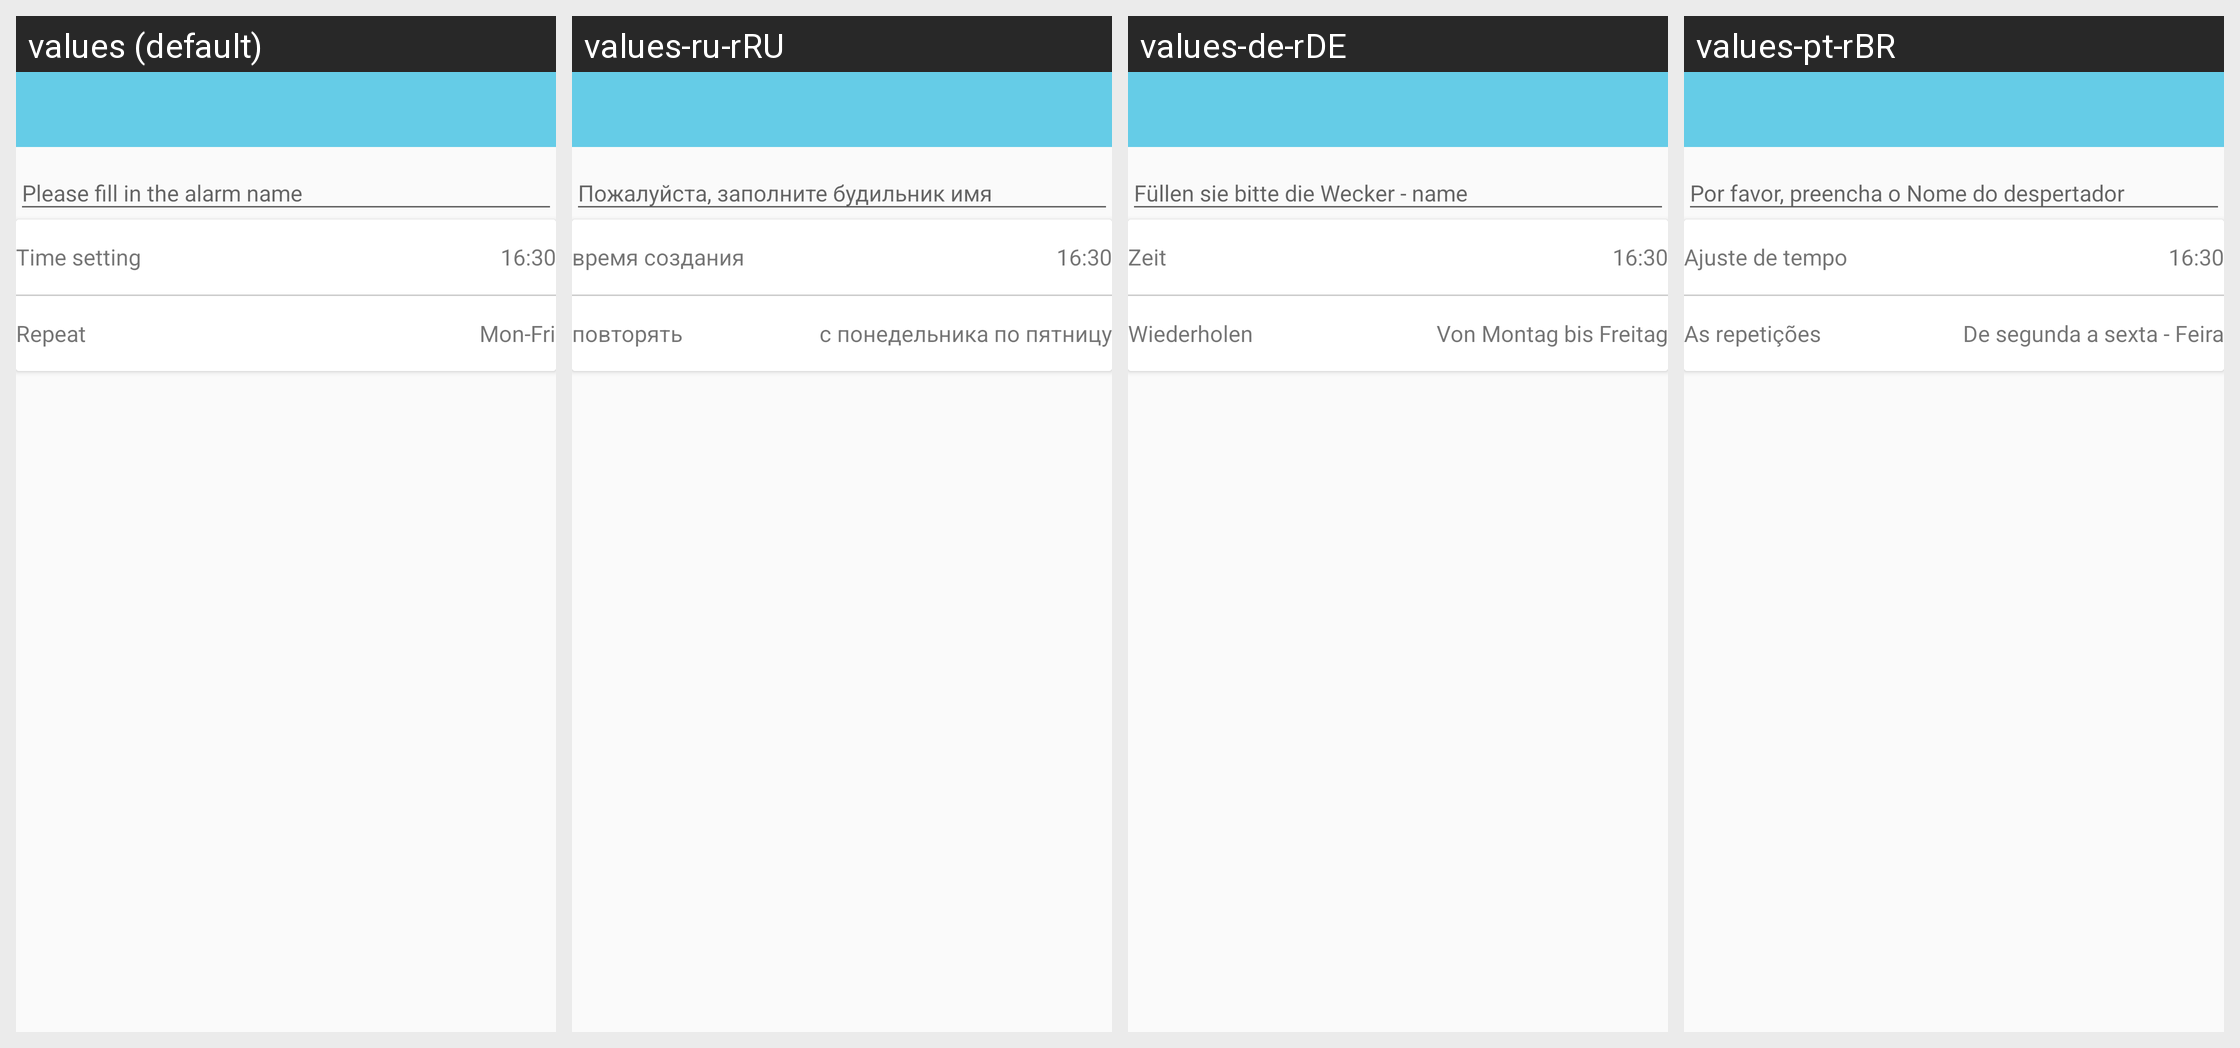

The same Android screen rendered under several of its app's locales, left to right. List the strings drawn on it with the default value and each locale's translation.
Android screen res/layout/activity_add_alarmclock.xml rendered under 4 locales, left to right: values (default), values-ru-rRU, values-de-rDE, values-pt-rBR. Device: Nexus 5 (rendered at 1080×1920; each locale shown at half size, 540×960, under a caption strip naming it); theme AppTheme.NoActionBar.
Other locales in the repository, not shown: values-en, values-es-rES, values-fr-rBE, values-fr-rCA, values-fr-rFR, values-it-rCH, values-it-rIT, values-ja-rJP, values-ko-rKR, values-vi-rVN, values-zh, values-zh-rCN, values-zh-rHK, values-zh-rTW.
Strings drawn on this screen, with the default value and each locale's value (text and hints the layout hard-codes, and strings that could not be matched under every locale, appear in the picture but are not listed):

time_set
  values: Time setting
  values-ru-rRU: время создания
  values-de-rDE: Zeit
  values-pt-rBR: Ajuste de tempo

repeat
  values: Repeat
  values-ru-rRU: повторять
  values-de-rDE: Wiederholen
  values-pt-rBR: As repetições

monday_to_friday
  values: Mon-Fri
  values-ru-rRU: с понедельника по пятницу
  values-de-rDE: Von Montag bis Freitag
  values-pt-rBR: De segunda a sexta - Feira
